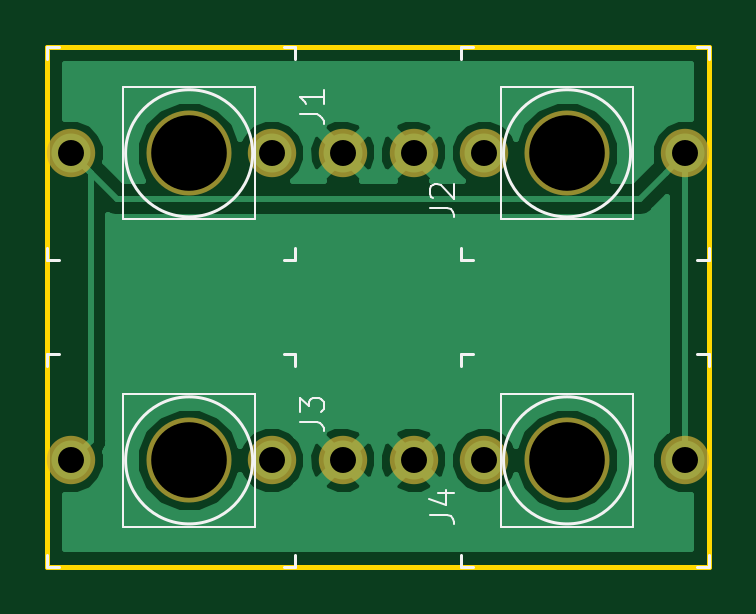
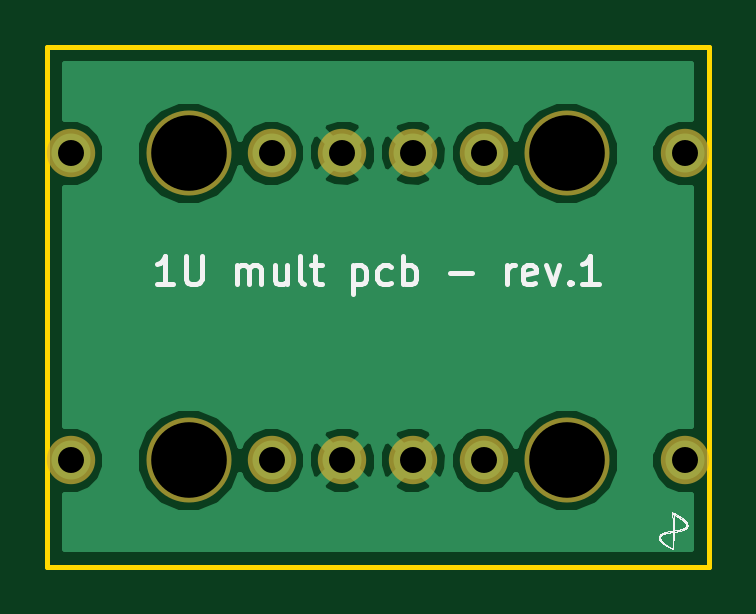
Circuit board: 11 layer files. Board 28.0 x 22.0 mm.
- bottom_copper: 1u_mult-B.Cu.gbr (16927 bytes)
- bottom_mask: 1u_mult-B.Mask.gbr (1038 bytes)
- paste: 1u_mult-B.Paste.gbr (902 bytes)
- bottom_silk: 1u_mult-B.SilkS.gbr (44251 bytes)
- outline: 1u_mult-Edge.Cuts.gbr (607 bytes)
- top_copper: 1u_mult-F.Cu.gbr (16451 bytes)
- top_mask: 1u_mult-F.Mask.gbr (1038 bytes)
- paste: 1u_mult-F.Paste.gbr (902 bytes)
- top_silk: 1u_mult-F.SilkS.gbr (4562 bytes)
- drill: 1u_mult-NPTH.drl (104 bytes)
- drill: 1u_mult-PTH.drl (228 bytes)

=== bottom_copper: 1u_mult-B.Cu.gbr (16927 bytes, source omitted) ===
=== bottom_mask: 1u_mult-B.Mask.gbr ===
G04 #@! TF.GenerationSoftware,KiCad,Pcbnew,(5.0.0)*
G04 #@! TF.CreationDate,2018-08-29T10:58:06+02:00*
G04 #@! TF.ProjectId,1u_mult,31755F6D756C742E6B696361645F7063,rev?*
G04 #@! TF.SameCoordinates,Original*
G04 #@! TF.FileFunction,Soldermask,Bot*
G04 #@! TF.FilePolarity,Negative*
%FSLAX46Y46*%
G04 Gerber Fmt 4.6, Leading zero omitted, Abs format (unit mm)*
G04 Created by KiCad (PCBNEW (5.0.0)) date 08/29/18 10:58:06*
%MOMM*%
%LPD*%
G01*
G04 APERTURE LIST*
%ADD10C,2.048460*%
%ADD11C,3.600000*%
G04 APERTURE END LIST*
D10*
G04 #@! TO.C,J1*
X1001280Y-4500000D03*
X9497580Y-4500000D03*
X12499860Y-4500000D03*
D11*
X6000000Y-4500000D03*
G04 #@! TD*
G04 #@! TO.C,J2*
X22000000Y-4500000D03*
D10*
X15500140Y-4500000D03*
X18502420Y-4500000D03*
X26998720Y-4500000D03*
G04 #@! TD*
G04 #@! TO.C,J3*
X1001280Y-17500000D03*
X9497580Y-17500000D03*
X12499860Y-17500000D03*
D11*
X6000000Y-17500000D03*
G04 #@! TD*
G04 #@! TO.C,J4*
X22000000Y-17500000D03*
D10*
X15500140Y-17500000D03*
X18502420Y-17500000D03*
X26998720Y-17500000D03*
G04 #@! TD*
M02*

=== paste: 1u_mult-B.Paste.gbr ===
G04 #@! TF.GenerationSoftware,KiCad,Pcbnew,(5.0.0)*
G04 #@! TF.CreationDate,2018-08-29T10:58:06+02:00*
G04 #@! TF.ProjectId,1u_mult,31755F6D756C742E6B696361645F7063,rev?*
G04 #@! TF.SameCoordinates,Original*
G04 #@! TF.FileFunction,Paste,Bot*
G04 #@! TF.FilePolarity,Positive*
%FSLAX46Y46*%
G04 Gerber Fmt 4.6, Leading zero omitted, Abs format (unit mm)*
G04 Created by KiCad (PCBNEW (5.0.0)) date 08/29/18 10:58:06*
%MOMM*%
%LPD*%
G01*
G04 APERTURE LIST*
%ADD10C,1.648460*%
G04 APERTURE END LIST*
D10*
G04 #@! TO.C,J1*
X1001280Y-4500000D03*
X9497580Y-4500000D03*
X12499860Y-4500000D03*
G04 #@! TD*
G04 #@! TO.C,J2*
X15500140Y-4500000D03*
X18502420Y-4500000D03*
X26998720Y-4500000D03*
G04 #@! TD*
G04 #@! TO.C,J3*
X1001280Y-17500000D03*
X9497580Y-17500000D03*
X12499860Y-17500000D03*
G04 #@! TD*
G04 #@! TO.C,J4*
X15500140Y-17500000D03*
X18502420Y-17500000D03*
X26998720Y-17500000D03*
G04 #@! TD*
M02*

=== bottom_silk: 1u_mult-B.SilkS.gbr (44251 bytes, source omitted) ===
=== outline: 1u_mult-Edge.Cuts.gbr ===
G04 #@! TF.GenerationSoftware,KiCad,Pcbnew,(5.0.0)*
G04 #@! TF.CreationDate,2018-08-29T10:58:06+02:00*
G04 #@! TF.ProjectId,1u_mult,31755F6D756C742E6B696361645F7063,rev?*
G04 #@! TF.SameCoordinates,Original*
G04 #@! TF.FileFunction,Profile,NP*
%FSLAX46Y46*%
G04 Gerber Fmt 4.6, Leading zero omitted, Abs format (unit mm)*
G04 Created by KiCad (PCBNEW (5.0.0)) date 08/29/18 10:58:06*
%MOMM*%
%LPD*%
G01*
G04 APERTURE LIST*
%ADD10C,0.200000*%
G04 APERTURE END LIST*
D10*
X28000000Y0D02*
X0Y0D01*
X28000000Y-22000000D02*
X28000000Y0D01*
X0Y-22000000D02*
X28000000Y-22000000D01*
X0Y0D02*
X0Y-22000000D01*
M02*

=== top_copper: 1u_mult-F.Cu.gbr (16451 bytes, source omitted) ===
=== top_mask: 1u_mult-F.Mask.gbr ===
G04 #@! TF.GenerationSoftware,KiCad,Pcbnew,(5.0.0)*
G04 #@! TF.CreationDate,2018-08-29T10:58:06+02:00*
G04 #@! TF.ProjectId,1u_mult,31755F6D756C742E6B696361645F7063,rev?*
G04 #@! TF.SameCoordinates,Original*
G04 #@! TF.FileFunction,Soldermask,Top*
G04 #@! TF.FilePolarity,Negative*
%FSLAX46Y46*%
G04 Gerber Fmt 4.6, Leading zero omitted, Abs format (unit mm)*
G04 Created by KiCad (PCBNEW (5.0.0)) date 08/29/18 10:58:06*
%MOMM*%
%LPD*%
G01*
G04 APERTURE LIST*
%ADD10C,2.048460*%
%ADD11C,3.600000*%
G04 APERTURE END LIST*
D10*
G04 #@! TO.C,J1*
X1001280Y-4500000D03*
X9497580Y-4500000D03*
X12499860Y-4500000D03*
D11*
X6000000Y-4500000D03*
G04 #@! TD*
G04 #@! TO.C,J2*
X22000000Y-4500000D03*
D10*
X15500140Y-4500000D03*
X18502420Y-4500000D03*
X26998720Y-4500000D03*
G04 #@! TD*
G04 #@! TO.C,J3*
X1001280Y-17500000D03*
X9497580Y-17500000D03*
X12499860Y-17500000D03*
D11*
X6000000Y-17500000D03*
G04 #@! TD*
G04 #@! TO.C,J4*
X22000000Y-17500000D03*
D10*
X15500140Y-17500000D03*
X18502420Y-17500000D03*
X26998720Y-17500000D03*
G04 #@! TD*
M02*

=== paste: 1u_mult-F.Paste.gbr ===
G04 #@! TF.GenerationSoftware,KiCad,Pcbnew,(5.0.0)*
G04 #@! TF.CreationDate,2018-08-29T10:58:06+02:00*
G04 #@! TF.ProjectId,1u_mult,31755F6D756C742E6B696361645F7063,rev?*
G04 #@! TF.SameCoordinates,Original*
G04 #@! TF.FileFunction,Paste,Top*
G04 #@! TF.FilePolarity,Positive*
%FSLAX46Y46*%
G04 Gerber Fmt 4.6, Leading zero omitted, Abs format (unit mm)*
G04 Created by KiCad (PCBNEW (5.0.0)) date 08/29/18 10:58:06*
%MOMM*%
%LPD*%
G01*
G04 APERTURE LIST*
%ADD10C,1.648460*%
G04 APERTURE END LIST*
D10*
G04 #@! TO.C,J1*
X1001280Y-4500000D03*
X9497580Y-4500000D03*
X12499860Y-4500000D03*
G04 #@! TD*
G04 #@! TO.C,J2*
X15500140Y-4500000D03*
X18502420Y-4500000D03*
X26998720Y-4500000D03*
G04 #@! TD*
G04 #@! TO.C,J3*
X1001280Y-17500000D03*
X9497580Y-17500000D03*
X12499860Y-17500000D03*
G04 #@! TD*
G04 #@! TO.C,J4*
X15500140Y-17500000D03*
X18502420Y-17500000D03*
X26998720Y-17500000D03*
G04 #@! TD*
M02*

=== top_silk: 1u_mult-F.SilkS.gbr ===
G04 #@! TF.GenerationSoftware,KiCad,Pcbnew,(5.0.0)*
G04 #@! TF.CreationDate,2018-08-29T10:58:06+02:00*
G04 #@! TF.ProjectId,1u_mult,31755F6D756C742E6B696361645F7063,rev?*
G04 #@! TF.SameCoordinates,Original*
G04 #@! TF.FileFunction,Legend,Top*
G04 #@! TF.FilePolarity,Positive*
%FSLAX46Y46*%
G04 Gerber Fmt 4.6, Leading zero omitted, Abs format (unit mm)*
G04 Created by KiCad (PCBNEW (5.0.0)) date 08/29/18 10:58:06*
%MOMM*%
%LPD*%
G01*
G04 APERTURE LIST*
%ADD10C,0.066040*%
%ADD11C,0.127000*%
%ADD12C,0.076200*%
G04 APERTURE END LIST*
D10*
G04 #@! TO.C,J1*
X8799080Y-7299080D02*
X8799080Y-1700920D01*
X8799080Y-1700920D02*
X3200920Y-1700920D01*
X3200920Y-7299080D02*
X3200920Y-1700920D01*
X8799080Y-7299080D02*
X3200920Y-7299080D01*
D11*
X500900Y-8998340D02*
X520Y-8998340D01*
X520Y-8998340D02*
X520Y-8497960D01*
X520Y-502040D02*
X520Y-1660D01*
X520Y-1660D02*
X500900Y-1660D01*
X9997960Y-1660D02*
X10498340Y-1660D01*
X10498340Y-1660D02*
X10498340Y-502040D01*
X9997960Y-8998340D02*
X10498340Y-8998340D01*
X10498340Y-8998340D02*
X10498340Y-8497960D01*
X8689860Y-4500000D02*
G75*
G03X8689860Y-4500000I-2689860J0D01*
G01*
G04 #@! TO.C,J2*
X24689860Y-4500000D02*
G75*
G03X24689860Y-4500000I-2689860J0D01*
G01*
X17501660Y-1660D02*
X17501660Y-502040D01*
X18002040Y-1660D02*
X17501660Y-1660D01*
X17501660Y-8998340D02*
X17501660Y-8497960D01*
X18002040Y-8998340D02*
X17501660Y-8998340D01*
X27999480Y-8998340D02*
X27499100Y-8998340D01*
X27999480Y-8497960D02*
X27999480Y-8998340D01*
X27999480Y-1660D02*
X27999480Y-502040D01*
X27499100Y-1660D02*
X27999480Y-1660D01*
D10*
X19200920Y-1700920D02*
X24799080Y-1700920D01*
X24799080Y-1700920D02*
X24799080Y-7299080D01*
X19200920Y-7299080D02*
X24799080Y-7299080D01*
X19200920Y-1700920D02*
X19200920Y-7299080D01*
G04 #@! TO.C,J3*
X8799080Y-20299080D02*
X8799080Y-14700920D01*
X8799080Y-14700920D02*
X3200920Y-14700920D01*
X3200920Y-20299080D02*
X3200920Y-14700920D01*
X8799080Y-20299080D02*
X3200920Y-20299080D01*
D11*
X500900Y-21998340D02*
X520Y-21998340D01*
X520Y-21998340D02*
X520Y-21497960D01*
X520Y-13502040D02*
X520Y-13001660D01*
X520Y-13001660D02*
X500900Y-13001660D01*
X9997960Y-13001660D02*
X10498340Y-13001660D01*
X10498340Y-13001660D02*
X10498340Y-13502040D01*
X9997960Y-21998340D02*
X10498340Y-21998340D01*
X10498340Y-21998340D02*
X10498340Y-21497960D01*
X8689860Y-17500000D02*
G75*
G03X8689860Y-17500000I-2689860J0D01*
G01*
G04 #@! TO.C,J4*
X24689860Y-17500000D02*
G75*
G03X24689860Y-17500000I-2689860J0D01*
G01*
X17501660Y-13001660D02*
X17501660Y-13502040D01*
X18002040Y-13001660D02*
X17501660Y-13001660D01*
X17501660Y-21998340D02*
X17501660Y-21497960D01*
X18002040Y-21998340D02*
X17501660Y-21998340D01*
X27999480Y-21998340D02*
X27499100Y-21998340D01*
X27999480Y-21497960D02*
X27999480Y-21998340D01*
X27999480Y-13001660D02*
X27999480Y-13502040D01*
X27499100Y-13001660D02*
X27999480Y-13001660D01*
D10*
X19200920Y-14700920D02*
X24799080Y-14700920D01*
X24799080Y-14700920D02*
X24799080Y-20299080D01*
X19200920Y-20299080D02*
X24799080Y-20299080D01*
X19200920Y-14700920D02*
X19200920Y-20299080D01*
G04 #@! TO.C,J1*
D12*
X10676019Y-2857466D02*
X11401733Y-2857466D01*
X11546876Y-2905847D01*
X11643638Y-3002609D01*
X11692019Y-3147752D01*
X11692019Y-3244514D01*
X11692019Y-1841466D02*
X11692019Y-2422038D01*
X11692019Y-2131752D02*
X10676019Y-2131752D01*
X10821161Y-2228514D01*
X10917923Y-2325276D01*
X10966304Y-2422038D01*
G04 #@! TO.C,J2*
X16211219Y-6819866D02*
X16936933Y-6819866D01*
X17082076Y-6868247D01*
X17178838Y-6965009D01*
X17227219Y-7110152D01*
X17227219Y-7206914D01*
X16307980Y-6384438D02*
X16259600Y-6336057D01*
X16211219Y-6239295D01*
X16211219Y-5997390D01*
X16259600Y-5900628D01*
X16307980Y-5852247D01*
X16404742Y-5803866D01*
X16501504Y-5803866D01*
X16646647Y-5852247D01*
X17227219Y-6432819D01*
X17227219Y-5803866D01*
G04 #@! TO.C,J3*
X10676019Y-15857466D02*
X11401733Y-15857466D01*
X11546876Y-15905847D01*
X11643638Y-16002609D01*
X11692019Y-16147752D01*
X11692019Y-16244514D01*
X10676019Y-15470419D02*
X10676019Y-14841466D01*
X11063066Y-15180133D01*
X11063066Y-15034990D01*
X11111447Y-14938228D01*
X11159828Y-14889847D01*
X11256590Y-14841466D01*
X11498495Y-14841466D01*
X11595257Y-14889847D01*
X11643638Y-14938228D01*
X11692019Y-15034990D01*
X11692019Y-15325276D01*
X11643638Y-15422038D01*
X11595257Y-15470419D01*
G04 #@! TO.C,J4*
X16211219Y-19819866D02*
X16936933Y-19819866D01*
X17082076Y-19868247D01*
X17178838Y-19965009D01*
X17227219Y-20110152D01*
X17227219Y-20206914D01*
X16549885Y-18900628D02*
X17227219Y-18900628D01*
X16162838Y-19142533D02*
X16888552Y-19384438D01*
X16888552Y-18755485D01*
G04 #@! TD*
M02*

=== drill: 1u_mult-NPTH.drl ===
M48
INCH,TZ
T1C0.1260
%
G90
G05
T1
X0.8661Y-0.689
X0.2362Y-0.689
X0.2362Y-0.1772
X0.8661Y-0.1772
T0
M30

=== drill: 1u_mult-PTH.drl ===
M48
INCH,TZ
T1C0.0433
%
G90
G05
T1
X0.6102Y-0.689
X0.7284Y-0.689
X1.0629Y-0.689
X0.0394Y-0.689
X0.3739Y-0.689
X0.4921Y-0.689
X0.0394Y-0.1772
X0.3739Y-0.1772
X0.4921Y-0.1772
X0.6102Y-0.1772
X0.7284Y-0.1772
X1.0629Y-0.1772
T0
M30

